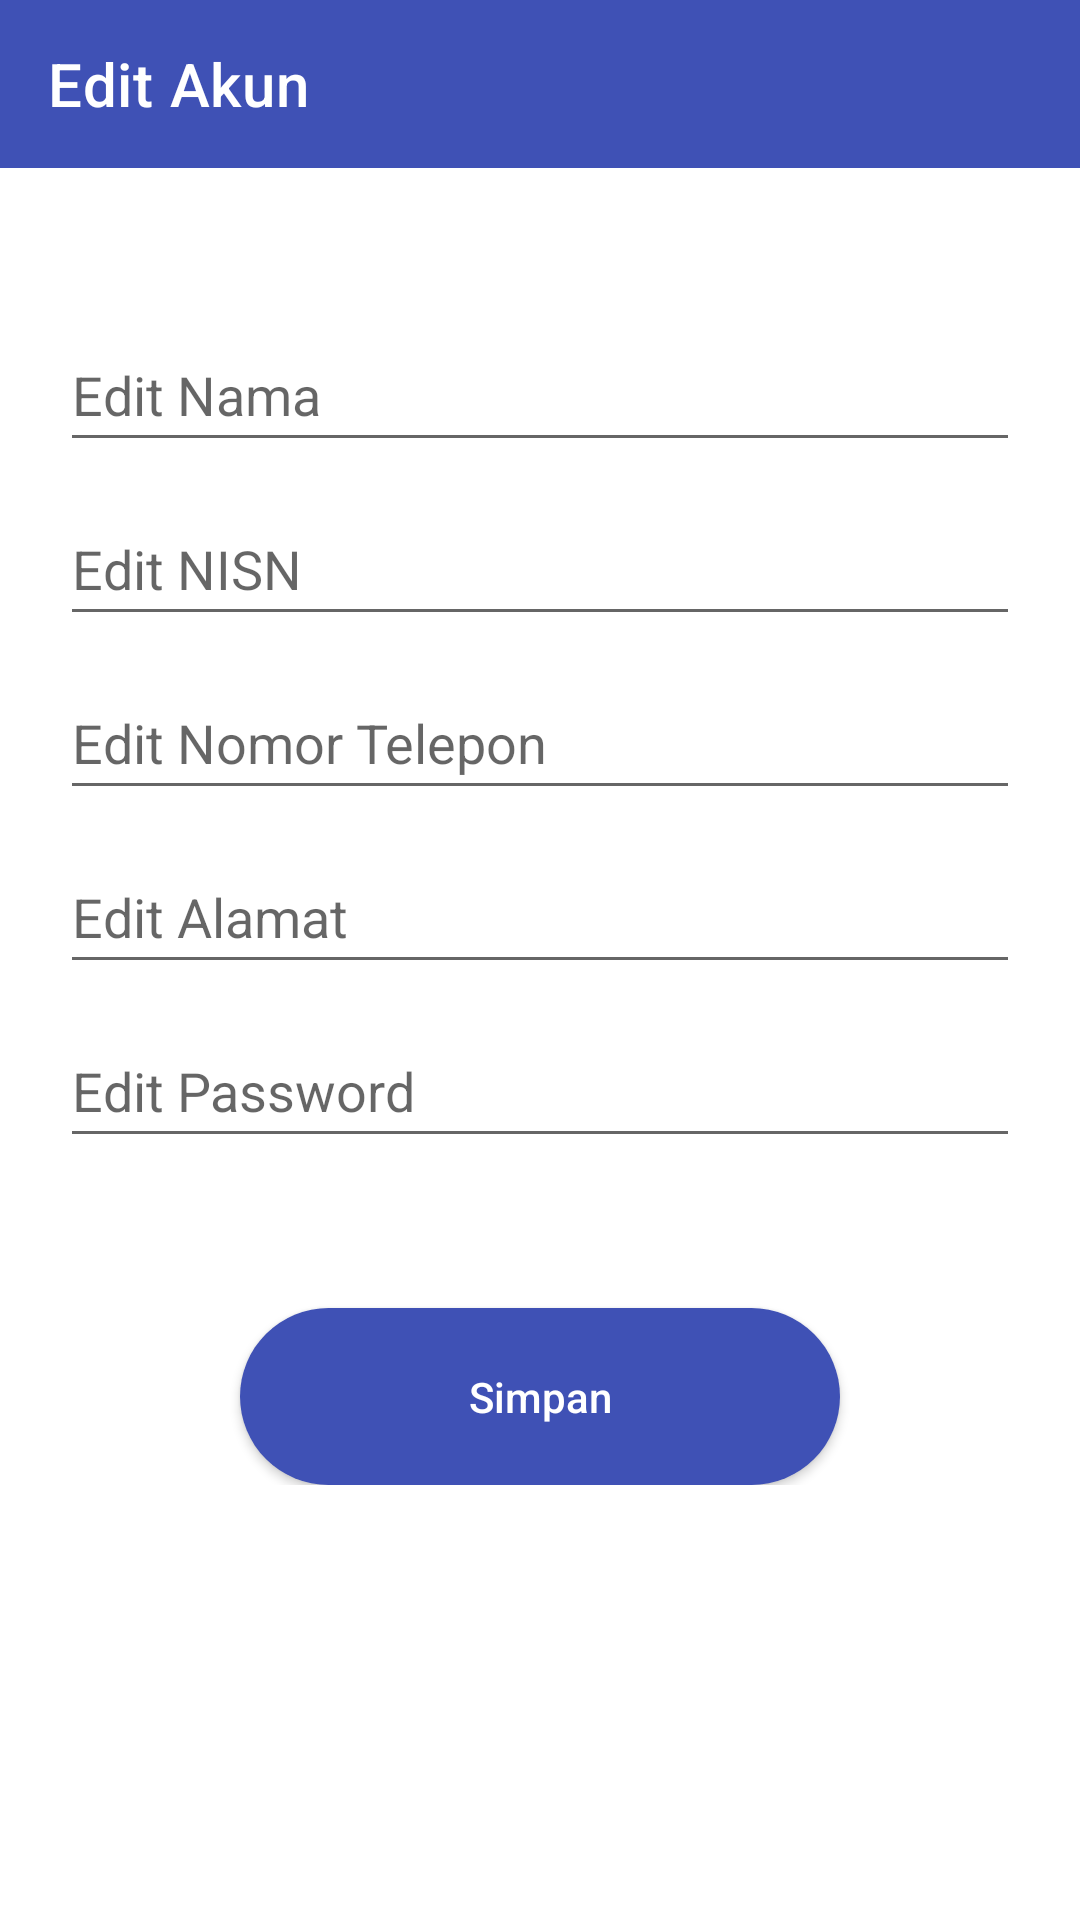

This screen was rendered from an Android layout file. Write that file and the resources it references.
<!-- AndroidManifest.xml: application theme Theme.Tkjlearning -->
<!-- res/layout/activity_editakun.xml -->
<?xml version="1.0" encoding="utf-8"?>
<androidx.constraintlayout.widget.ConstraintLayout
	xmlns:android="http://schemas.android.com/apk/res/android"
    xmlns:app="http://schemas.android.com/apk/res-auto"
    xmlns:tools="http://schemas.android.com/tools"
    android:layout_width="match_parent"
    android:layout_height="match_parent"
    tools:context=".ui.Editakun">

	<LinearLayout
		android:layout_width="match_parent"
		android:layout_height="wrap_content"
		android:orientation="vertical"
		tools:ignore="MissingConstraints">
		<androidx.appcompat.widget.Toolbar
			android:id="@+id/toolbar"
			android:layout_width="match_parent"
			android:layout_height="?attr/actionBarSize"
			android:background="@color/button"
			app:layout_scrollFlags="scroll|enterAlways"
			app:title="Edit Akun"
			app:titleTextColor="@color/white"/>

		<EditText
			android:id="@+id/txt_edtnama"
			android:layout_width="match_parent"
			android:layout_height="wrap_content"
			android:layout_marginStart="20dp"
			android:layout_marginTop="50dp"
			android:layout_marginEnd="20dp"
			android:autofillHints="Edit Nama"
			android:hint="@string/edit_nama"
			android:inputType="text"
			android:minHeight="48dp" />

		<EditText
			android:id="@+id/txt_edtnisn"
			android:layout_width="match_parent"
			android:layout_height="wrap_content"
			android:layout_marginStart="20dp"
			android:layout_marginTop="10dp"
			android:layout_marginEnd="20dp"
			android:autofillHints="Edit NISN"
			android:hint="@string/edit_nisn"
			android:inputType="textEmailAddress"
			android:minHeight="48dp" />

		<EditText
			android:id="@+id/txt_edtnotelp"
			android:layout_width="match_parent"
			android:layout_height="wrap_content"
			android:layout_marginStart="20dp"
			android:layout_marginTop="10dp"
			android:layout_marginEnd="20dp"
			android:autofillHints="Edit No Telepon"
			android:hint="@string/edit_notelp"
			android:inputType="textPassword"
			android:minHeight="48dp"
			tools:ignore="TextContrastCheck" />

		<EditText
			android:id="@+id/txt_edtalamat"
			android:layout_width="match_parent"
			android:layout_height="wrap_content"
			android:layout_marginStart="20dp"
			android:layout_marginTop="10dp"
			android:layout_marginEnd="20dp"
			android:autofillHints="Edit Alamat"
			android:hint="@string/edit_alamat"
			android:inputType="textPassword"
			android:minHeight="48dp"
			tools:ignore="TextContrastCheck" />

		<EditText
			android:id="@+id/txt_edtpassword"
			android:layout_width="match_parent"
			android:layout_height="wrap_content"
			android:layout_marginStart="20dp"
			android:layout_marginTop="10dp"
			android:layout_marginEnd="20dp"
			android:autofillHints="Edit Password"
			android:hint="@string/edit_password"
			android:inputType="textPassword"
			android:minHeight="48dp"
			tools:ignore="TextContrastCheck" />

		<Button
			android:id="@+id/btn_simpan"
			android:layout_width="200dp"
			android:layout_height="wrap_content"
			android:layout_marginTop="50dp"
			android:textColor="@color/white"
			android:text="@string/btn_simpan"
			android:textAllCaps="false"
			android:background="@drawable/buttonstyle"
			android:layout_gravity="center"/>

	</LinearLayout>

</androidx.constraintlayout.widget.ConstraintLayout>
<!-- resources referenced by this layout -->
<resources>
  <color name="button">#3F51B5</color>
  <color name="white">#FFFFFFFF</color>
  <!-- drawable buttonstyle (drawable) -->
  <?xml version="1.0" encoding="utf-8"?>
  <shape xmlns:android="http://schemas.android.com/apk/res/android">
  	<corners android:radius="50dp"/>
  	<padding android:bottom="20dp"
  		android:left="20dp"
  		android:right="20dp"
  		android:top="20dp"></padding>
  	<solid android:color="@color/colorPrimary"/>
  </shape>
  <string name="btn_simpan">Simpan</string>
  <string name="edit_alamat">Edit Alamat</string>
  <string name="edit_nama">Edit Nama</string>
  <string name="edit_nisn">Edit NISN</string>
  <string name="edit_notelp">Edit Nomor Telepon</string>
  <string name="edit_password">Edit Password</string>
  <style name="Theme.Tkjlearning" parent="Theme.MaterialComponents.DayNight.NoActionBar">
          
          <item name="colorPrimary">@color/purple_500</item>
          <item name="colorPrimaryVariant">@color/purple_700</item>
          <item name="colorOnPrimary">@color/white</item>
          
          <item name="colorSecondary">@color/teal_200</item>
          <item name="colorSecondaryVariant">@color/teal_700</item>
          <item name="colorOnSecondary">@color/black</item>
          
          <item name="android:statusBarColor" tools:targetApi="l">?attr/colorPrimaryVariant</item>
          
      </style>
  <color name="colorPrimary">#3F51B5</color>
  <color name="purple_500">#FF6200EE</color>
  <color name="purple_700">#FF3700B3</color>
  <color name="teal_200">#FF03DAC5</color>
  <color name="teal_700">#FF018786</color>
  <color name="black">#FF000000</color>
</resources>
